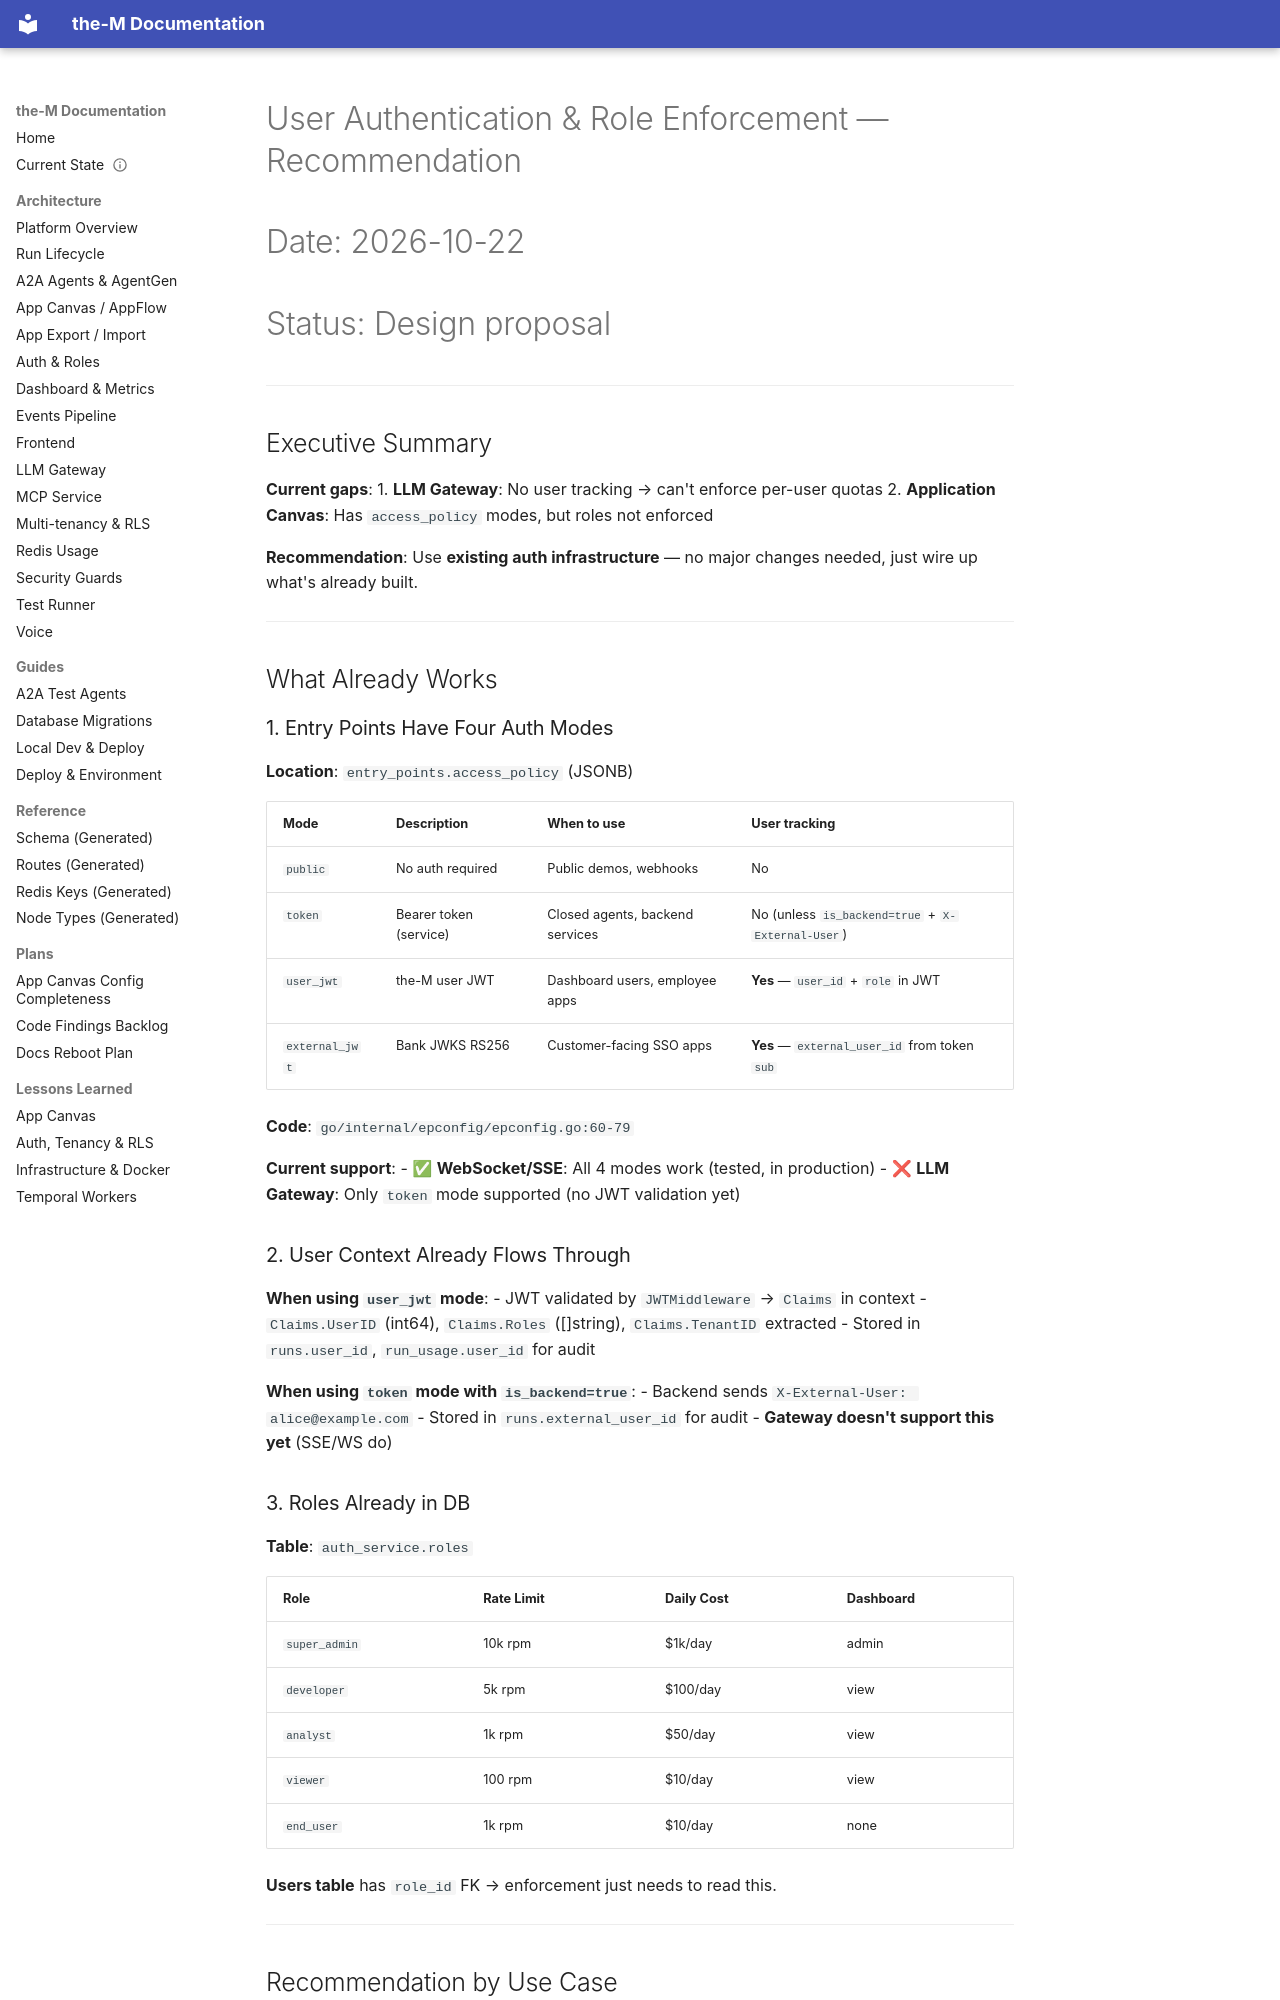

repository: aviciot/theM · page: USER_AUTH_RECOMMENDATION/index.html · generator: mkdocs

# User Authentication & Role Enforcement — Recommendation
# Date: 2026-10-22
# Status: Design proposal

---

## Executive Summary

**Current gaps**:
1. **LLM Gateway**: No user tracking → can't enforce per-user quotas
2. **Application Canvas**: Has `access_policy` modes, but roles not enforced

**Recommendation**: Use **existing auth infrastructure** — no major changes needed, just wire up what's already built.

---

## What Already Works

### 1. Entry Points Have Four Auth Modes

**Location**: `entry_points.access_policy` (JSONB)

| Mode | Description | When to use | User tracking |
|---|---|---|---|
| `public` | No auth required | Public demos, webhooks | No |
| `token` | Bearer token (service) | Closed agents, backend services | No (unless `is_backend=true` + `X-External-User`) |
| `user_jwt` | the-M user JWT | Dashboard users, employee apps | **Yes** — `user_id` + `role` in JWT |
| `external_jwt` | Bank JWKS RS256 | Customer-facing SSO apps | **Yes** — `external_user_id` from token `sub` |

**Code**: `go/internal/epconfig/epconfig.go:60-79`

**Current support**:
- ✅ **WebSocket/SSE**: All 4 modes work (tested, in production)
- ❌ **LLM Gateway**: Only `token` mode supported (no JWT validation yet)

### 2. User Context Already Flows Through

**When using `user_jwt` mode**:
- JWT validated by `JWTMiddleware` → `Claims` in context
- `Claims.UserID` (int64), `Claims.Roles` ([]string), `Claims.TenantID` extracted
- Stored in `runs.user_id`, `run_usage.user_id` for audit

**When using `token` mode with `is_backend=true`**:
- Backend sends `X-External-User: alice@example.com`
- Stored in `runs.external_user_id` for audit
- **Gateway doesn't support this yet** (SSE/WS do)

### 3. Roles Already in DB

**Table**: `auth_service.roles`

| Role | Rate Limit | Daily Cost | Dashboard |
|---|---|---|---|
| `super_admin` | 10k rpm | $1k/day | admin |
| `developer` | 5k rpm | $100/day | view |
| `analyst` | 1k rpm | $50/day | view |
| `viewer` | 100 rpm | $10/day | view |
| `end_user` | 1k rpm | $10/day | none |

**Users table** has `role_id` FK → enforcement just needs to read this.

---

## Recommendation by Use Case

### Use Case 1: LLM Gateway for Closed Agents (Service Tokens)

**Example**: Monitoring system calls Gateway to summarize logs.

**Current**: Works fine (bearer token, no user)

**Auth mode**: `token` (default)

**Change needed**: **None** — this is the right pattern for service-to-service.

**Quota enforcement**: Per-token or per-app (not per-user)

---
